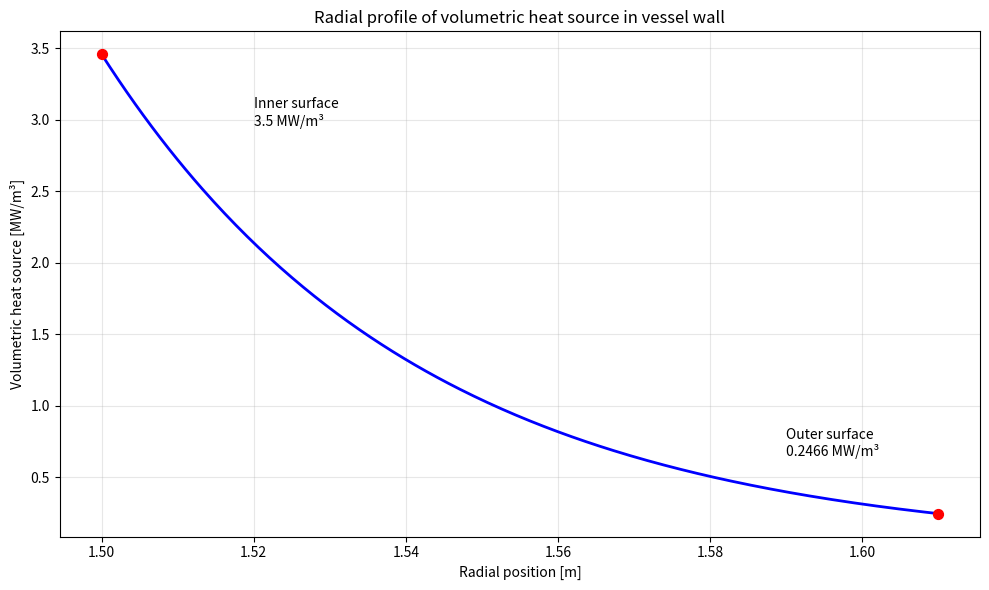

Recreate this plot in Python.
import numpy as np
import matplotlib.pyplot as plt

# Given data
Initial_flux = 1.5e13  # photons/cm²·s
Avg_gamma_en = 6.0e6 * 1.6e-19  # MeV to J (6 MeV * 1.6e-19 J/eV)
mu = 24  # m⁻¹

# Geometry
R_internal = 1.5  # m
t = 11e-2  # m (vessel thickness)
R_external = R_internal + t

Initial_flux_m2 = Initial_flux * 1e4  # photons/m²·s


N_steps = 300
r = np.linspace(R_internal, R_external, N_steps)

# Volumetric heat source calculation
def volumetric_heat_source(r, I0, mu, E_gamma):
    """
    Calculate volumetric heat source due to gamma absorption
    q'''(r) = μ * I(r) * E_gamma
    where I(r) = I0 * exp(-μ*(r - R_internal))
    """
    I_r = I0 * np.exp(-mu * (r - R_internal))
    q_vol = mu * I_r * E_gamma
    return q_vol


q_vol = volumetric_heat_source(r, Initial_flux_m2, mu, Avg_gamma_en)


q0_inner = q_vol[0]  
q0_outer = q_vol[-1]  

print(f"Volumetric heat source at inner surface (r = {R_internal} m): {q0_inner/1e6:.2f} MW/m³")
print(f"Volumetric heat source at outer surface (r = {R_external:.3f} m): {q0_outer/1e6:.4f} MW/m³")

# Plot the radial profile
plt.figure(figsize=(10, 6))
plt.plot(r, q_vol/1e6, 'b-', linewidth=2)
plt.xlabel('Radial position [m]')
plt.ylabel('Volumetric heat source [MW/m³]')
plt.title('Radial profile of volumetric heat source in vessel wall')
plt.grid(True, alpha=0.3)

# Add some key points to the plot
plt.scatter([R_internal, R_external], [q0_inner/1e6, q0_outer/1e6], 
           color='red', zorder=5, s=50)
plt.annotate(f'Inner surface\n{q0_inner/1e6:.1f} MW/m³', 
            xy=(R_internal, q0_inner/1e6), 
            xytext=(R_internal+0.02, q0_inner/1e6+0.5-1))
plt.annotate(f'Outer surface\n{q0_outer/1e6:.4f} MW/m³', 
            xy=(R_external, q0_outer/1e6), 
            xytext=(R_external-0.02, q0_outer/1e6+0.1+0.3))

plt.tight_layout()
plt.show()